Run: headless pygame with SDL's dummy video driver; simulated clock (each Clock.tick advances the game by its frame time, no real sleeping); random seed 0; keys injected as events and as key.get_pressed() state; no mouse input.
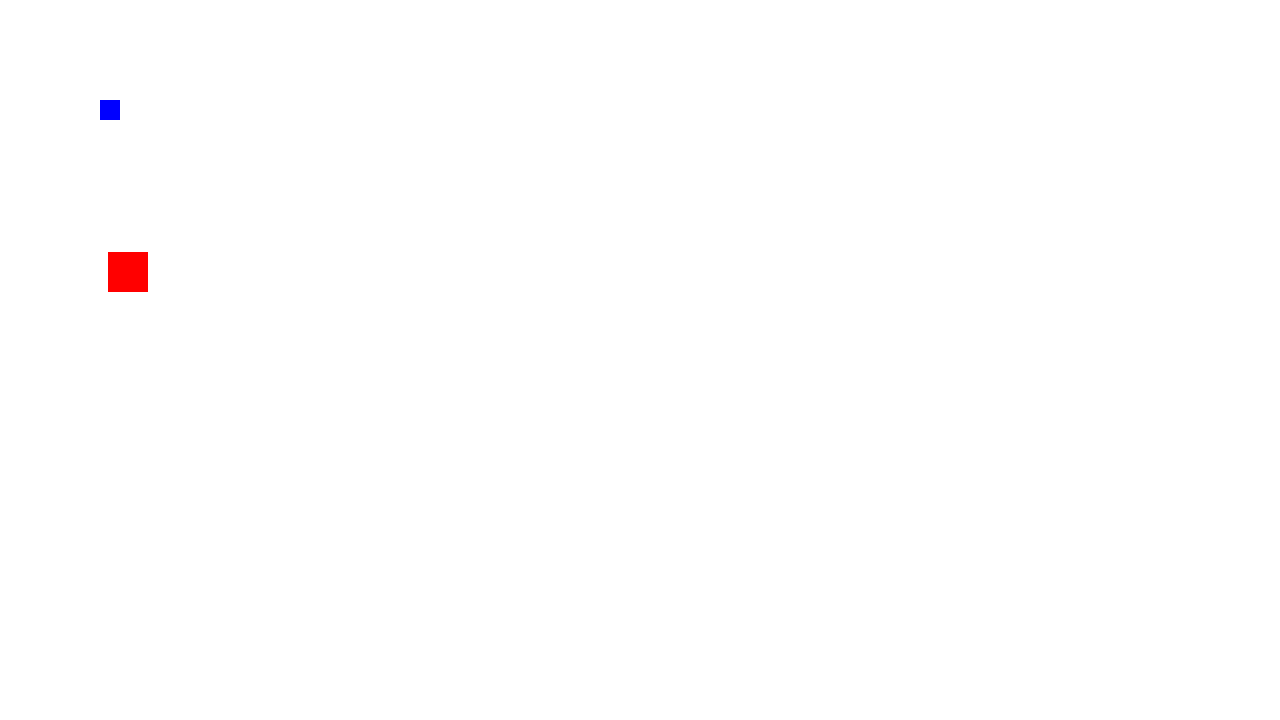
Frame 1 of 4 · flips 1–60 · no input
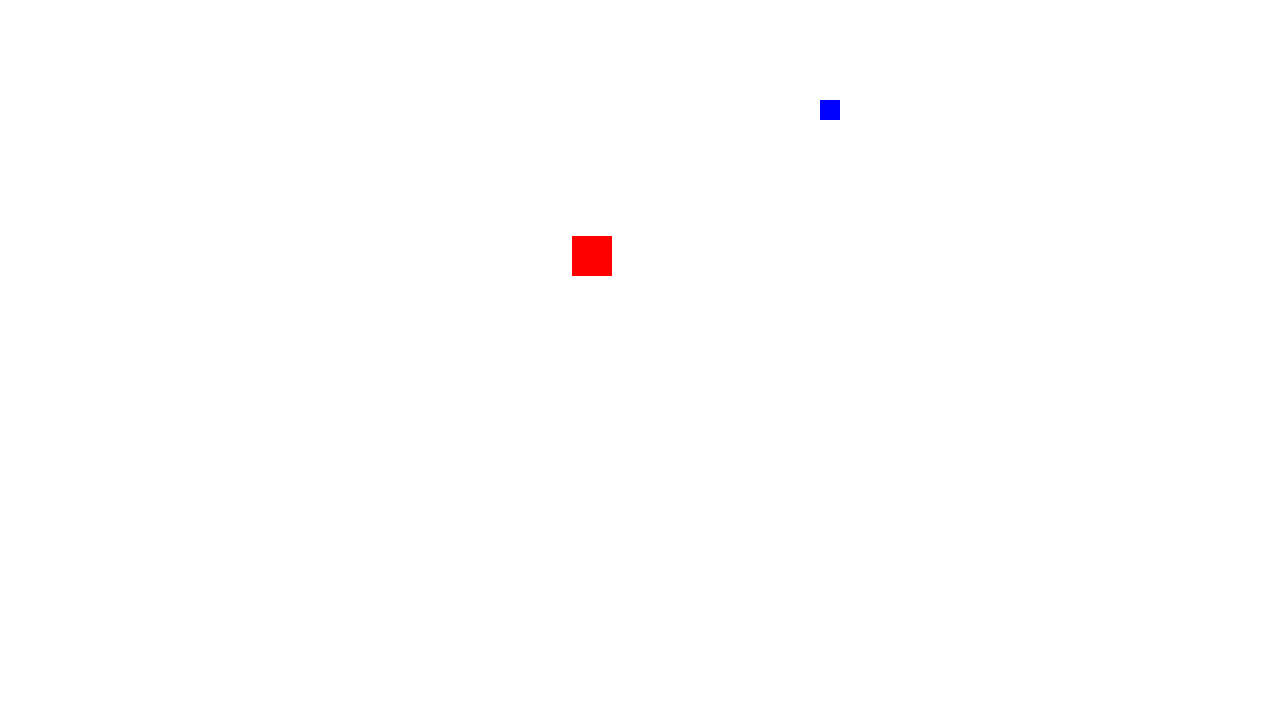
Frame 2 of 4 · flips 61–180 · tapped SPACE, RETURN · held RIGHT (→), D
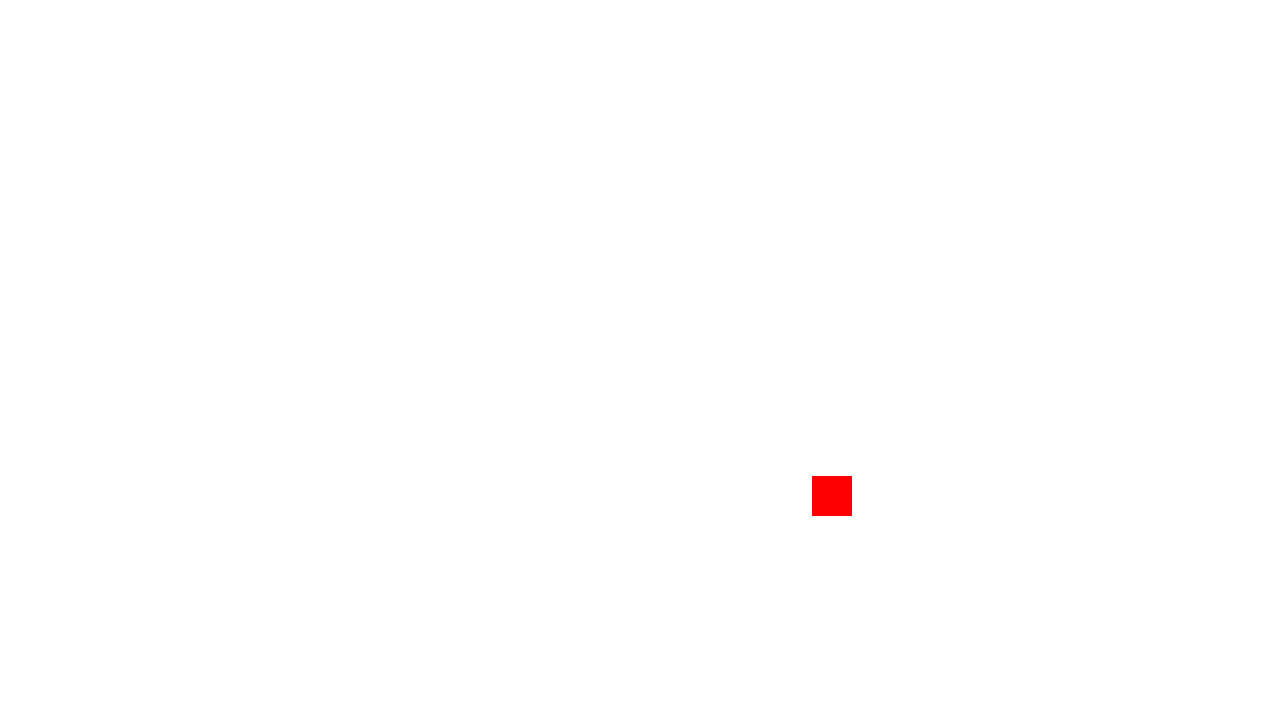
Frame 3 of 4 · flips 181–300 · held DOWN (↓), S
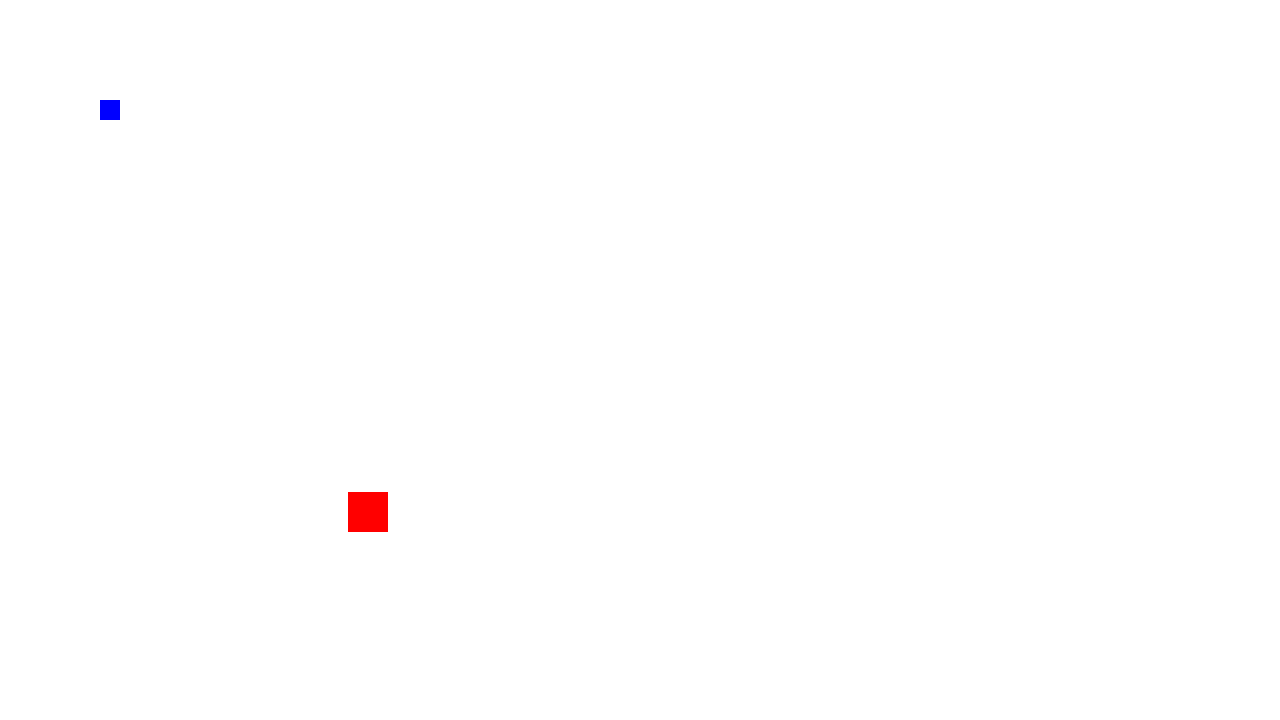
Frame 4 of 4 · flips 301–420 · held LEFT (←), A, UP (↑), W

The pygame program that drew these frames:

import pygame

RED = (255, 0, 0)
BLUE = (0, 0, 255)
BLACK = (0, 0, 0)
WHITE = (255, 255, 255)

BADDY_COLOR = RED
HERO_COLOR = BLUE
BACKGROUND_COLOR = WHITE

WIN_WIDTH = 1280
WIN_HEIGHT = 720
WIN_TITLE = "Squarey"

class Squarey(object):
      
      def __init__(self) -> None:
            self.initVars()
            self.initGame()
            self.runGame()

      def initVars(self):
          self.heroX = 100
          self.heroY = 100
          self.baddyX = 300
          self.baddyY = 300
          self.heroVelocity = 6
          self.velocityMultiplier = 1
          self.baddyVelocity = 4
          self.run = True

      def initGame(self):
          pygame.init()
          self.win = pygame.display.set_mode((WIN_WIDTH, WIN_HEIGHT))
          pygame.display.set_caption(WIN_TITLE)
      
      def fillWindowBlack(self):
            self.win.fill(BACKGROUND_COLOR)

      def gameOver(self):
            print('kthxbai!')
            self.run = False

      def runGame(self):
            while self.run:
                  
                  pygame.time.delay(100)

                  self.baddyTracksHero()
                  
                  self.handleGameEvents()

                  self.handleKeyPressed()
                  
                  self.draw_game()
      
      def handleGameEvents(self):
          for event in pygame.event.get():
                if event.type == pygame.QUIT:
                      self.gameOver()

      def baddyTracksHero(silf):

            if silf.baddyIsLeftOfHero(): 
                  silf.moveBaddyToRight()

            elif silf.baddyIsRightOfHero():
                  silf.moveBaddyToLeft()

            elif silf.baddyIsAboveHero(): 
                  silf.moveBaddyDown()

            elif silf.baddyIsBelowHero():
                  silf.moveBaddyUp()

            else:
                  silf.gameOver()     

      def handleKeyPressed(self):
            keys = pygame.key.get_pressed()
            
            if keys[pygame.K_LSHIFT] or keys[pygame.K_RSHIFT]:
                  self.velocityMultiplier = 2
            else:
                  self.velocityMultiplier = 1

            if keys[pygame.K_LEFT]:
                  self.heroX -= self.heroVelocity

            if keys[pygame.K_RIGHT]:
                  self.heroX += self.heroVelocity
                        
            if keys[pygame.K_UP]:
                  self.heroY -= self.heroVelocity
                        
            if keys[pygame.K_DOWN]:
                  self.heroY += self.heroVelocity
      
      def set_velocityMultiplier(self, value):
            self._velocityMultiplier = value
      def get_velocityMultiplier(self):
            return self._velocityMultiplier
      velocityMultiplier = property(get_velocityMultiplier, set_velocityMultiplier)

      def set_heroVelocity(self, value):
            self._heroVelocity = value
      def get_heroVelocity(self):
            return self._heroVelocity * self.velocityMultiplier

      heroVelocity = property(get_heroVelocity, set_heroVelocity)

      def draw_game(self):
            self.fillWindowBlack()
            self.drawHero()
            self.drawBaddy()
            pygame.display.update()
      
      def moveBaddyUp(self):
          self.baddyY = self.baddyY - self.baddyVelocity

      def moveBaddyDown(self):
          self.baddyY = self.baddyY + self.baddyVelocity

      def moveBaddyToLeft(self):
          self.baddyX = self.baddyX - self.baddyVelocity

      def moveBaddyToRight(self):
          self.baddyX = self.baddyX + self.baddyVelocity

      def baddyIsBelowHero(self):
          return self.baddyY > self.heroY + 10

      def baddyIsAboveHero(self):
          return self.baddyY < self.heroY - 10

      def baddyIsRightOfHero(self):
          return self.baddyX > self.heroX + 10

      def baddyIsLeftOfHero(self):
          return self.baddyX < self.heroX - 10
            
      def drawBaddy(self):
            pygame.draw.rect(self.win, BADDY_COLOR, (self.baddyX, self.baddyY, 40, 40))

      def drawHero(self):
            pygame.draw.rect(self.win, HERO_COLOR, (self.heroX, self.heroY, 20, 20))

if __name__ == '__main__':
      Squarey()
